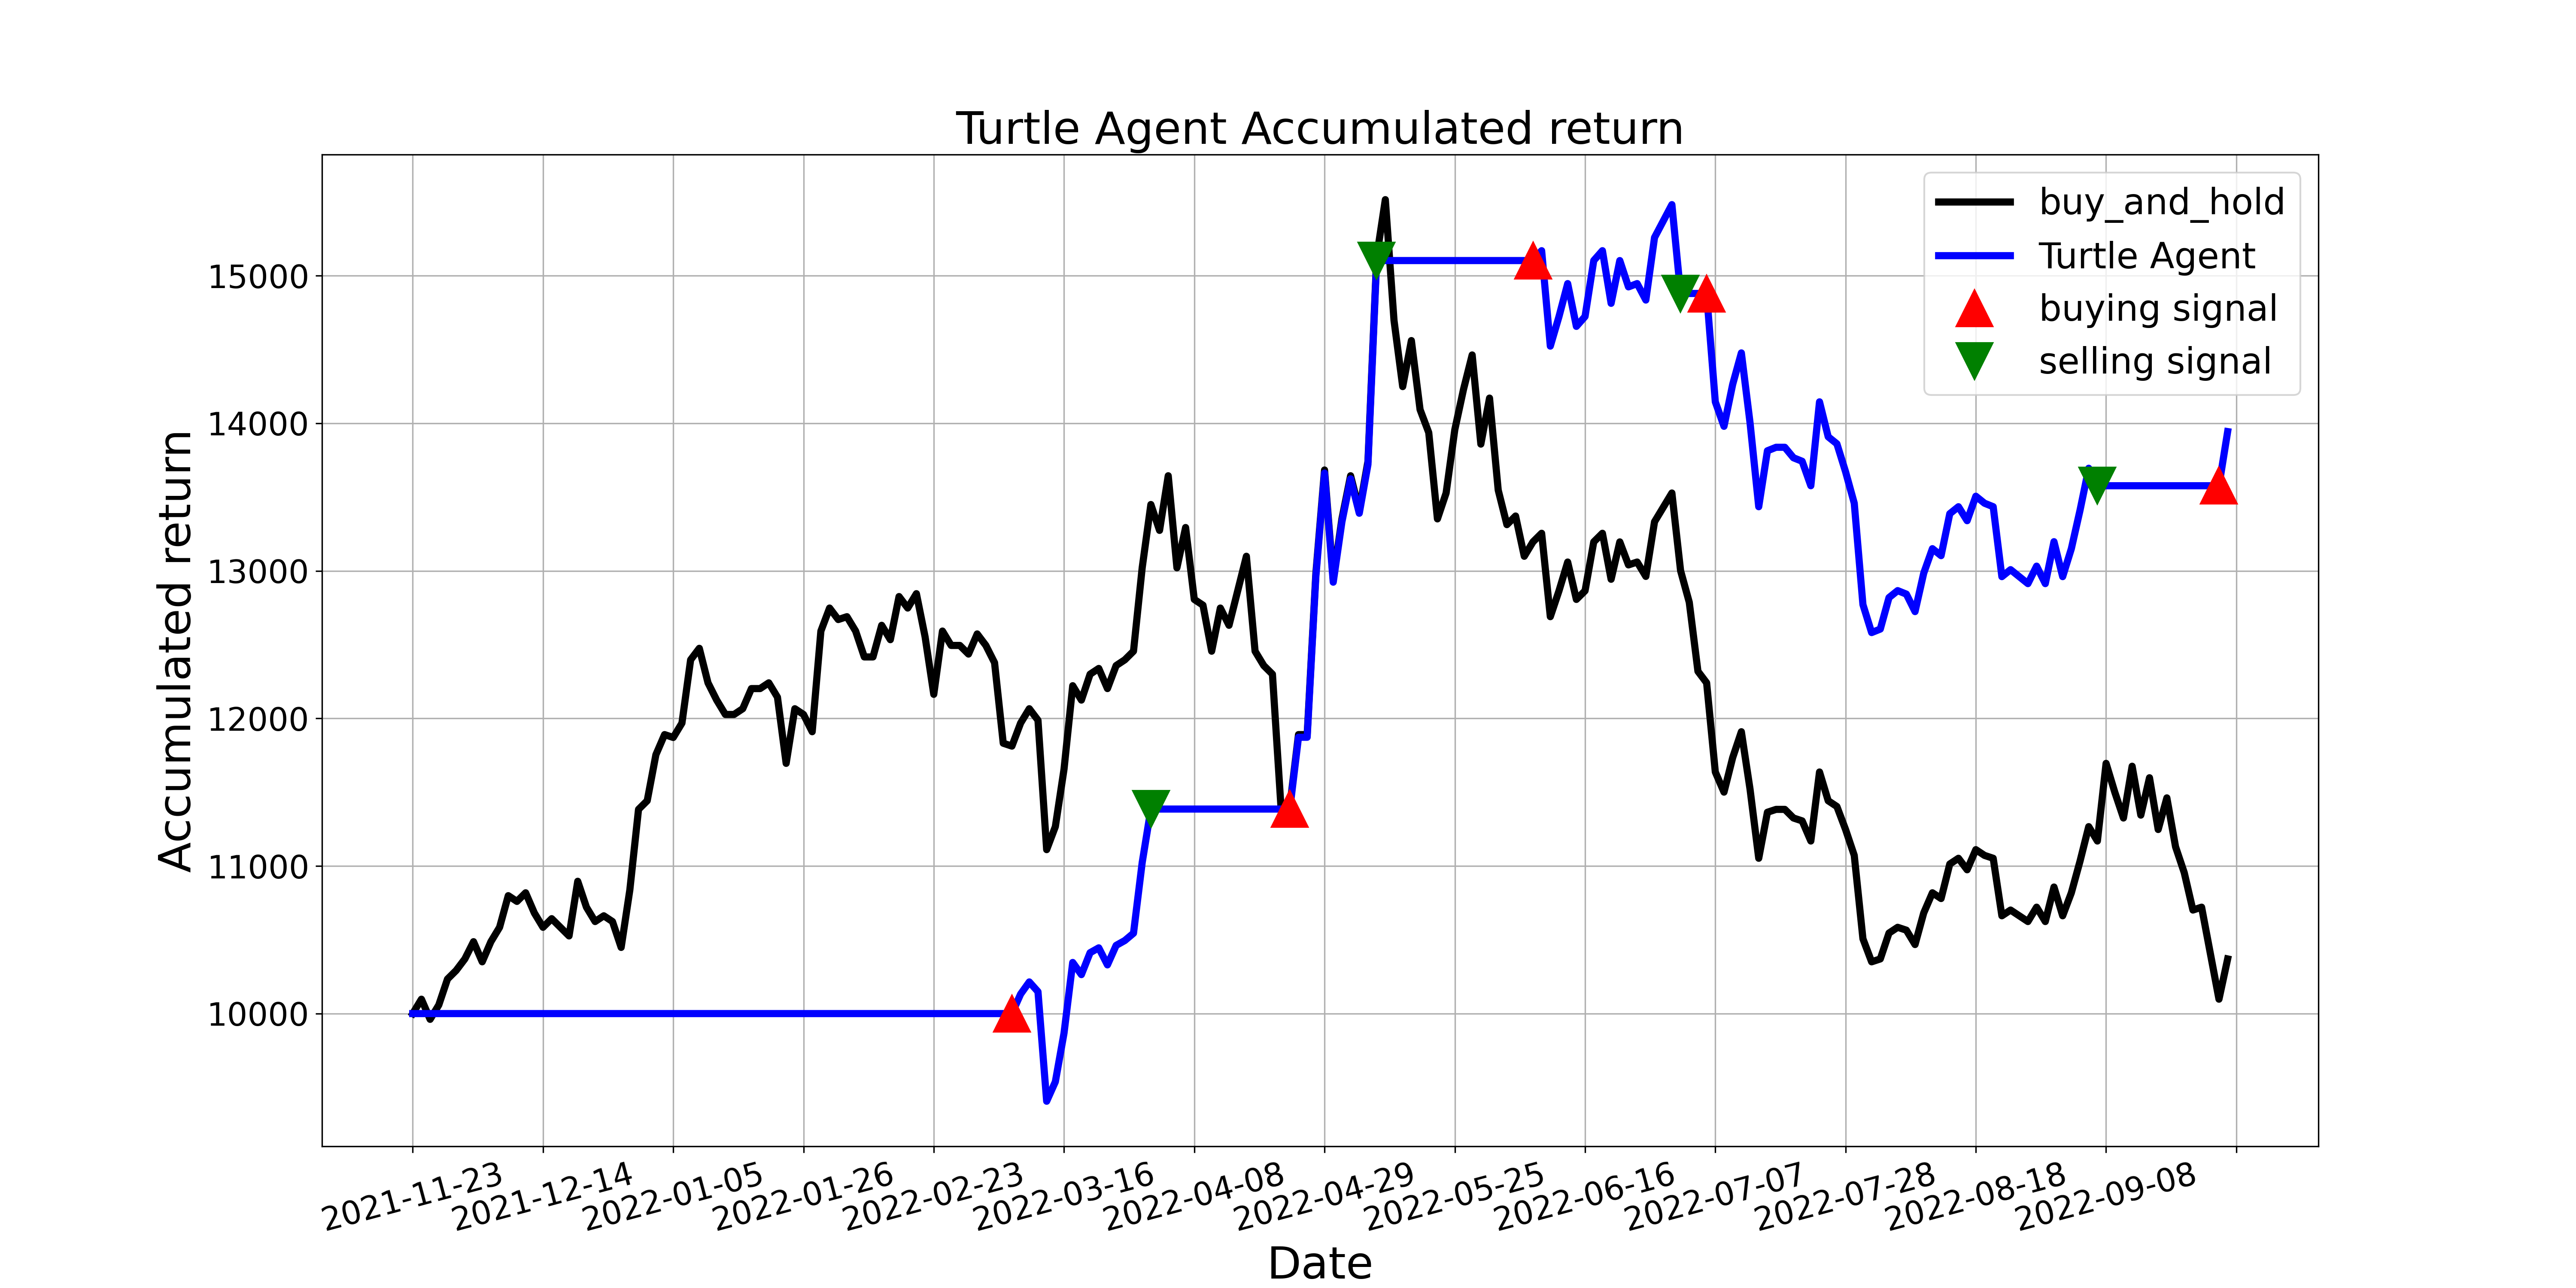

The data file committed next to this chart (first rows):
, tradeDate, B&H, action, operation, return
0, 2021-11-23, 10000, 0.0, 0, 10000
1, 2021-11-24, 10097, 0.0, 0, 10000
2, 2021-11-25, 9961, 0.0, 0, 10000
3, 2021-11-26, 10058, 0.0, 0, 10000
4, 2021-11-29, 10234, 0.0, 0, 10000
5, 2021-11-30, 10292, 0.0, 0, 10000
6, 2021-12-01, 10370, 0.0, 0, 10000
7, 2021-12-02, 10487, 0.0, 0, 10000
8, 2021-12-03, 10351, 0.0, 0, 10000
9, 2021-12-06, 10487, 0.0, 0, 10000
10, 2021-12-07, 10585, 0.0, 0, 10000
11, 2021-12-08, 10799, 0.0, 0, 10000
12, 2021-12-09, 10760, 0.0, 0, 10000
13, 2021-12-10, 10819, 0.0, 0, 10000
14, 2021-12-13, 10682, 0.0, 0, 10000
15, 2021-12-14, 10585, 0.0, 0, 10000
16, 2021-12-15, 10643, 0.0, 0, 10000
17, 2021-12-16, 10585, 0.0, 0, 10000
18, 2021-12-17, 10526, 0.0, 0, 10000
19, 2021-12-20, 10897, 0.0, 0, 10000
20, 2021-12-21, 10721, 2.0, 0, 10000
21, 2021-12-22, 10624, 0.0, 0, 10000
22, 2021-12-23, 10663, 0.0, 0, 10000
23, 2021-12-24, 10624, 0.0, 0, 10000
24, 2021-12-27, 10448, 0.0, 0, 10000
25, 2021-12-28, 10838, 0.0, 0, 10000
26, 2021-12-29, 11384, 0.0, 0, 10000
27, 2021-12-30, 11442, 2.0, 0, 10000
28, 2021-12-31, 11754, 2.0, 0, 10000
29, 2022-01-04, 11891, 2.0, 0, 10000
30, 2022-01-05, 11871, 2.0, 0, 10000
31, 2022-01-06, 11968, 2.0, 0, 10000
32, 2022-01-07, 12397, 2.0, 0, 10000
33, 2022-01-10, 12475, 2.0, 0, 10000
34, 2022-01-11, 12241, 2.0, 0, 10000
35, 2022-01-12, 12124, 0.0, 0, 10000
36, 2022-01-13, 12027, 0.0, 0, 10000
37, 2022-01-14, 12027, 0.0, 0, 10000
38, 2022-01-17, 12066, 0.0, 0, 10000
39, 2022-01-18, 12202, 0.0, 0, 10000
40, 2022-01-19, 12202, 0.0, 0, 10000
41, 2022-01-20, 12241, 0.0, 0, 10000
42, 2022-01-21, 12144, 0.0, 0, 10000
43, 2022-01-24, 11696, 0.0, 0, 10000
44, 2022-01-25, 12066, 0.0, 0, 10000
45, 2022-01-26, 12027, 0.0, 0, 10000
46, 2022-01-27, 11910, 0.0, 0, 10000
47, 2022-01-28, 12592, 0.0, 0, 10000
48, 2022-02-07, 12748, 2.0, 0, 10000
49, 2022-02-08, 12670, 2.0, 0, 10000
50, 2022-02-09, 12690, 0.0, 0, 10000
51, 2022-02-10, 12592, 0.0, 0, 10000
52, 2022-02-11, 12417, 0.0, 0, 10000
53, 2022-02-14, 12417, 0.0, 0, 10000
54, 2022-02-15, 12631, 0.0, 0, 10000
55, 2022-02-16, 12534, 0.0, 0, 10000
56, 2022-02-17, 12826, 0.0, 0, 10000
57, 2022-02-18, 12748, 2.0, 0, 10000
58, 2022-02-21, 12846, 0.0, 0, 10000
59, 2022-02-22, 12553, 2.0, 0, 10000
... 150 more rows
